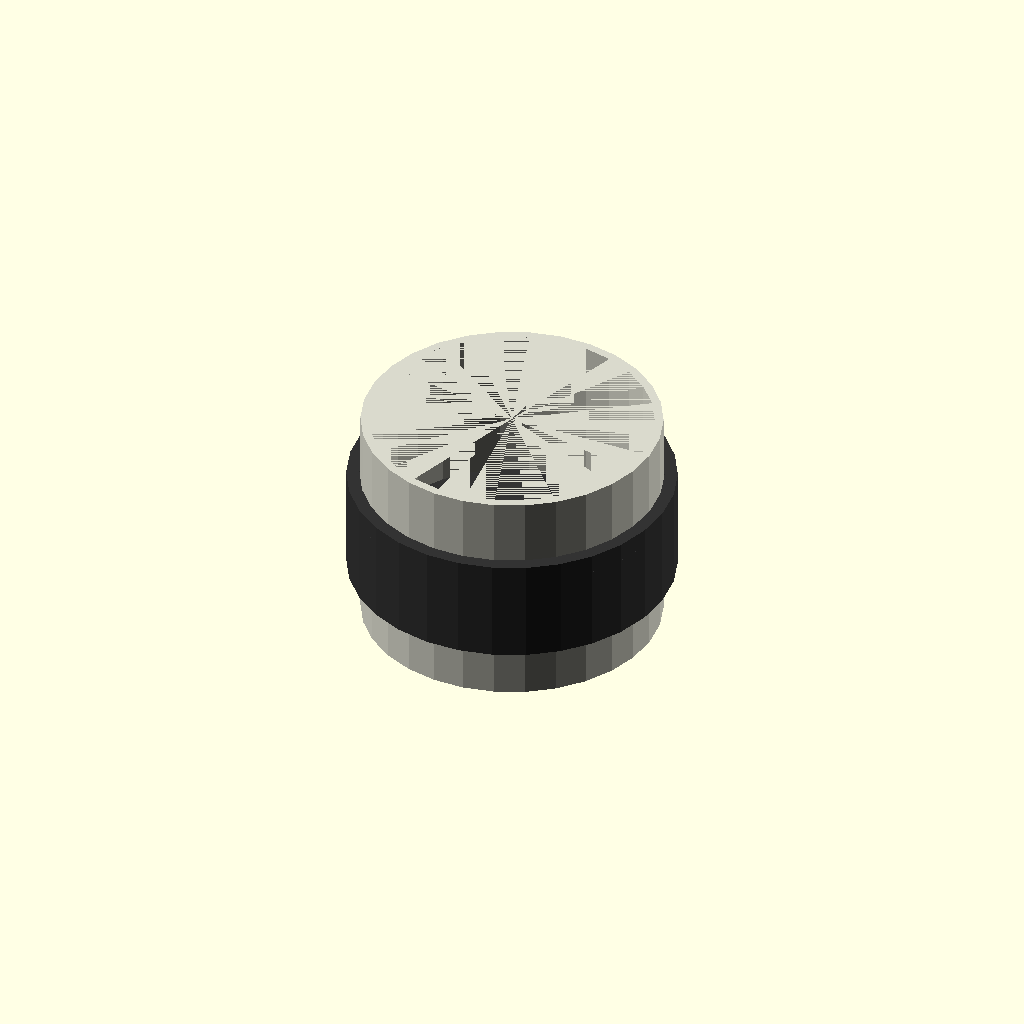
Cell 1: the model at its default parameters.
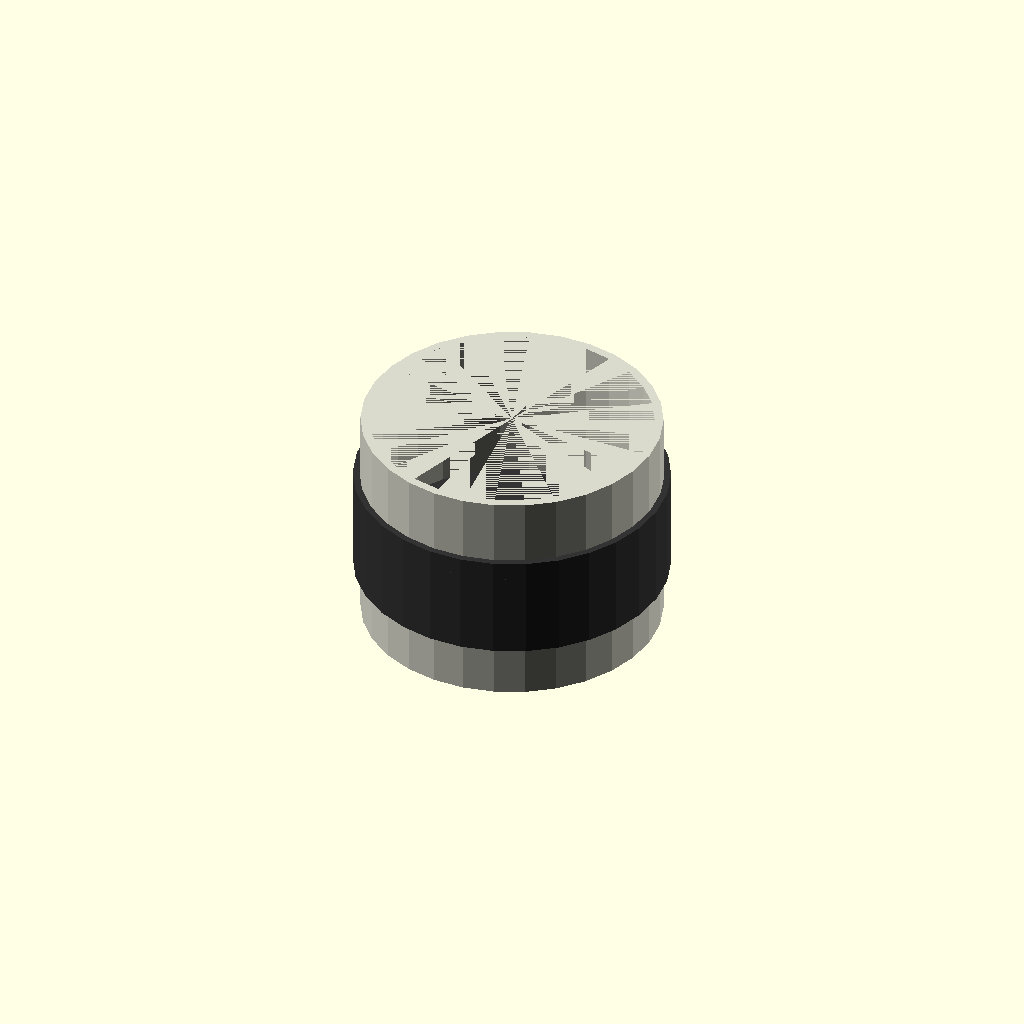
Cell 2: the same model with cap_wall_thickness_mm = 0.5.
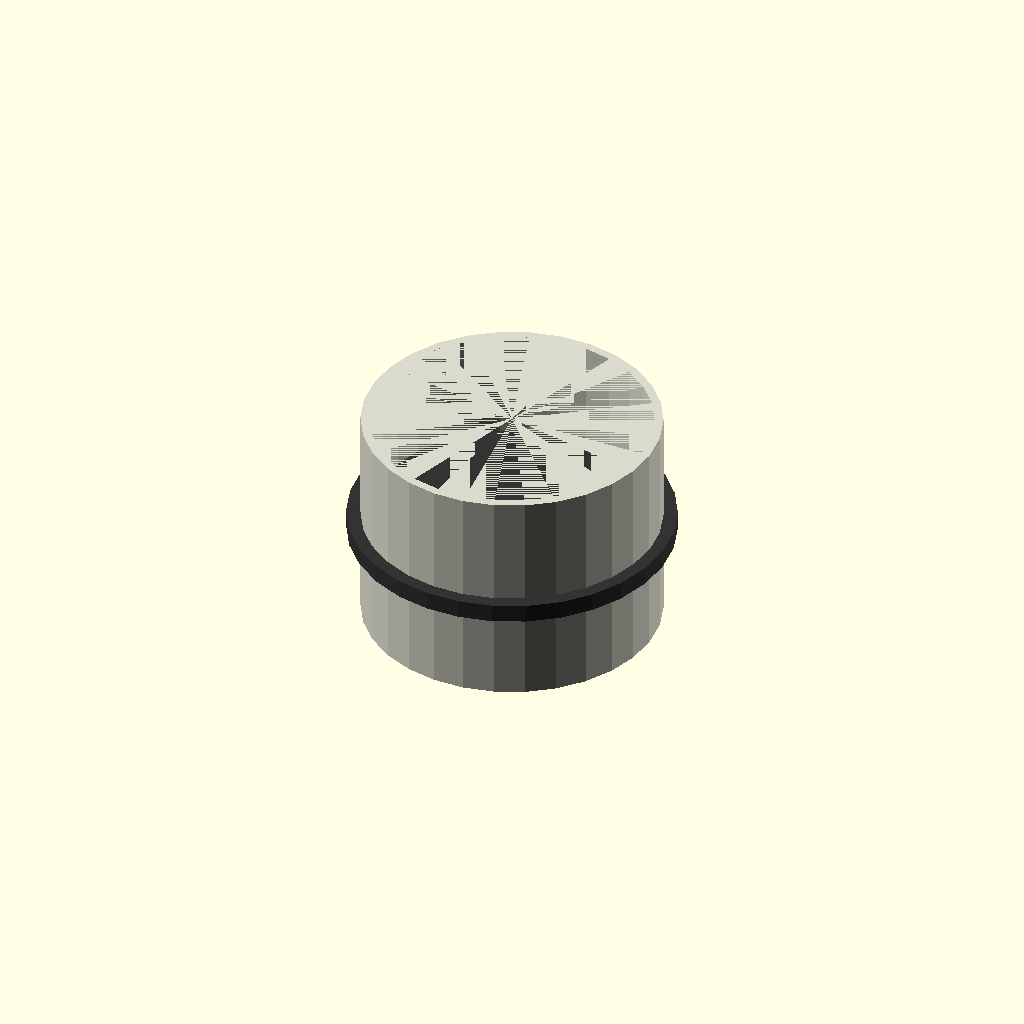
Cell 3: the same model with socket_insertion_depth_mm = 1.
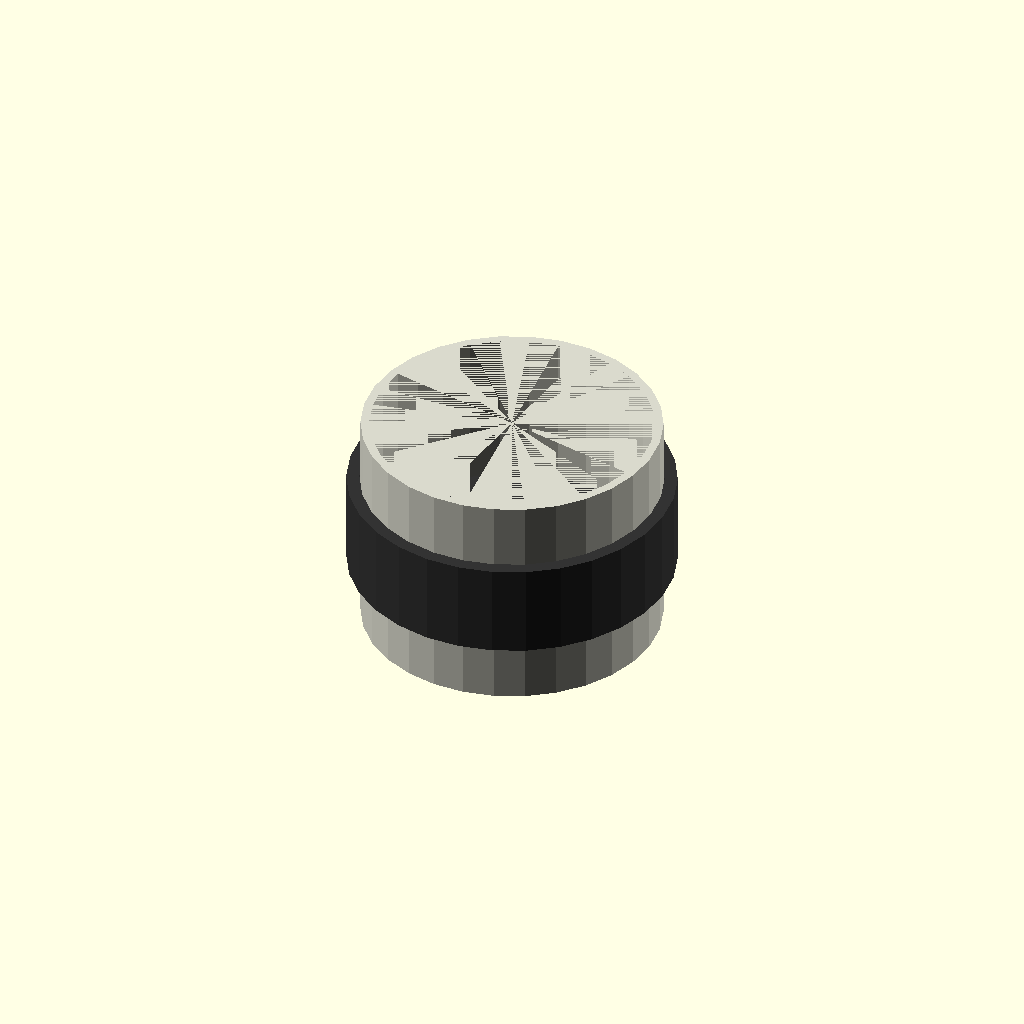
Cell 4: the same model with end_thickness_mm = 0.5.
All cells are drawn from one camera (rotation 55°, 0°, 25°, orthographic, colour scheme Cornfield), so only the parameter changes between them.
OpenSCAD source file results/nopscadlib/ablations/no_recovery/scad/ht_pipe__HT_160_cap.scad:
// Parameters
nominal_diameter_mm = 160; //[80:320:1]
pipe_outer_diameter_mm = 160; //[80:320:1]
cap_wall_thickness_mm = 4; //[2:8:0.5]
socket_insertion_depth_mm = 50; //[25:100:1]
end_thickness_mm = 6; //[3:12:0.5]
clearance_mm = 0.5; //[0.2:1.5:0.1]
outer_rim_thickness_mm = 3; //[1.5:6:0.5]
outer_rim_height_mm = 10; //[5:25:1]
fillet_radius_mm = 1; //[0:3:0.5]
pipe_wall_thickness_mm = 4.7; //[2.5:9.5:0.1]
ht_pipe_length_mm = 120; //[60:240:1]
overlap_mm = 1; //[0.5:2:0.1]

// HT Pipe - complete geometry
module ht_pipe() {
  color([0.85, 0.85, 0.8]) {
    difference() {
      // Outer pipe
      cylinder(r=pipe_outer_diameter_mm/2, h=ht_pipe_length_mm, center=true);
      // Inner cavity
      translate([0, 0, -overlap_mm/2])
        cylinder(r=pipe_outer_diameter_mm/2 - pipe_wall_thickness_mm, h=ht_pipe_length_mm + overlap_mm, center=true);
    }
  }
}

// Cap Body - complete geometry
module cap_body() {
  color([0.2, 0.2, 0.2]) {
    difference() {
      union() {
        // Outer cap body
        cylinder(r=pipe_outer_diameter_mm/2 + clearance_mm + cap_wall_thickness_mm + outer_rim_thickness_mm, h=socket_insertion_depth_mm + end_thickness_mm, center=true);
        // Outer grip rim
        translate([0, 0, ((socket_insertion_depth_mm + end_thickness_mm)/2) - outer_rim_height_mm/2])
          cylinder(r=pipe_outer_diameter_mm/2 + clearance_mm + cap_wall_thickness_mm + outer_rim_thickness_mm, h=outer_rim_height_mm, center=true);
      }
      // Inner socket cavity
      translate([0, 0, ((socket_insertion_depth_mm + end_thickness_mm)/2) - socket_insertion_depth_mm/2 + overlap_mm/2])
        cylinder(r=pipe_outer_diameter_mm/2 + clearance_mm, h=socket_insertion_depth_mm + overlap_mm, center=true);
    }
  }
}

// Pipe Stop Shoulder
module pipe_stop_shoulder() {
  color([0.2, 0.2, 0.2]) {
    translate([0, 0, -((socket_insertion_depth_mm + end_thickness_mm)/2) + end_thickness_mm/2])
      cylinder(r=pipe_outer_diameter_mm/2 + clearance_mm, h=end_thickness_mm, center=true);
  }
}

// Assembly
module assembly() {
  cap_body();
  pipe_stop_shoulder();
  translate([0, 0, ((socket_insertion_depth_mm + end_thickness_mm)/2) - socket_insertion_depth_mm/2])
    ht_pipe();
}

assembly();
Customizer parameters (derived from the source; name, type, default, range or options):
nominal_diameter_mm: number, default 160, range 1 to 80, step 320
pipe_outer_diameter_mm: number, default 160, range 1 to 80, step 320
cap_wall_thickness_mm: number, default 4, range 0.5 to 2, step 8
socket_insertion_depth_mm: number, default 50, range 1 to 25, step 100
end_thickness_mm: number, default 6, range 0.5 to 3, step 12
clearance_mm: number, default 0.5, range 0.1 to 0.2, step 1.5
outer_rim_thickness_mm: number, default 3, range 0.5 to 1.5, step 6
outer_rim_height_mm: number, default 10, range 1 to 5, step 25
fillet_radius_mm: number, default 1, range 0 to 0.5, step 3
pipe_wall_thickness_mm: number, default 4.7, range 0.1 to 2.5, step 9.5
ht_pipe_length_mm: number, default 120, range 1 to 60, step 240
overlap_mm: number, default 1, range 0.1 to 0.5, step 2
